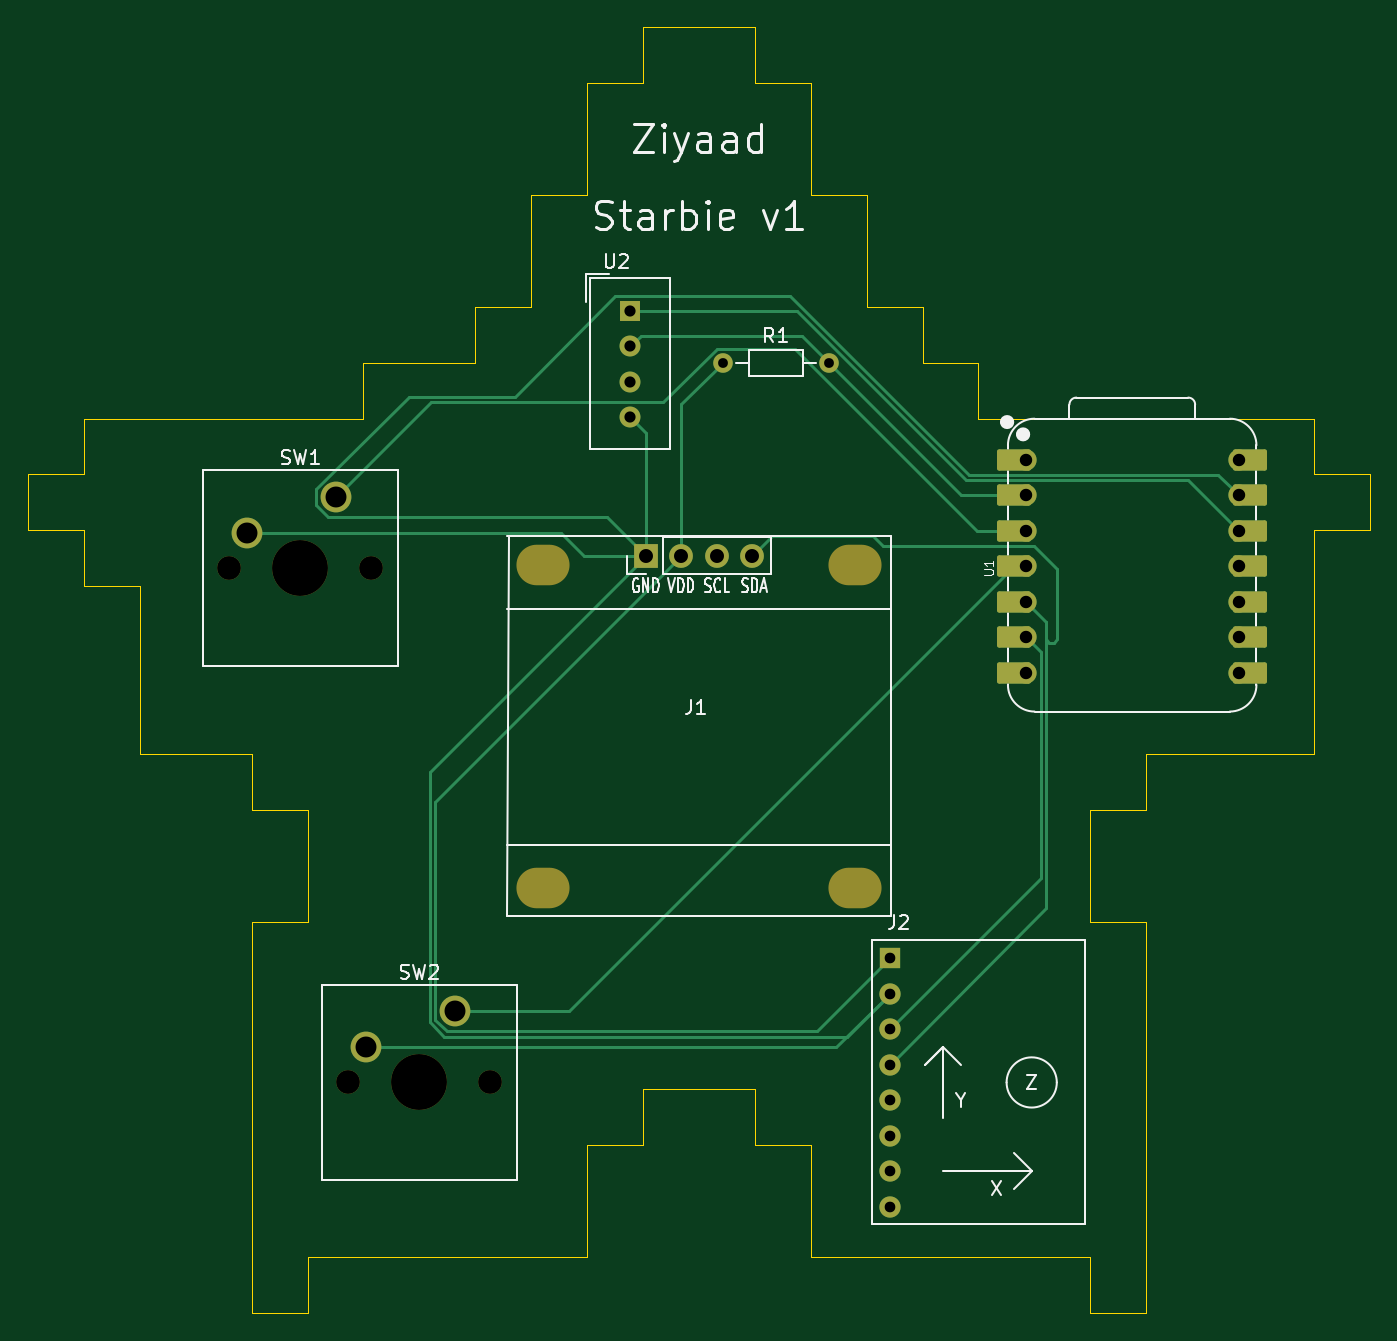
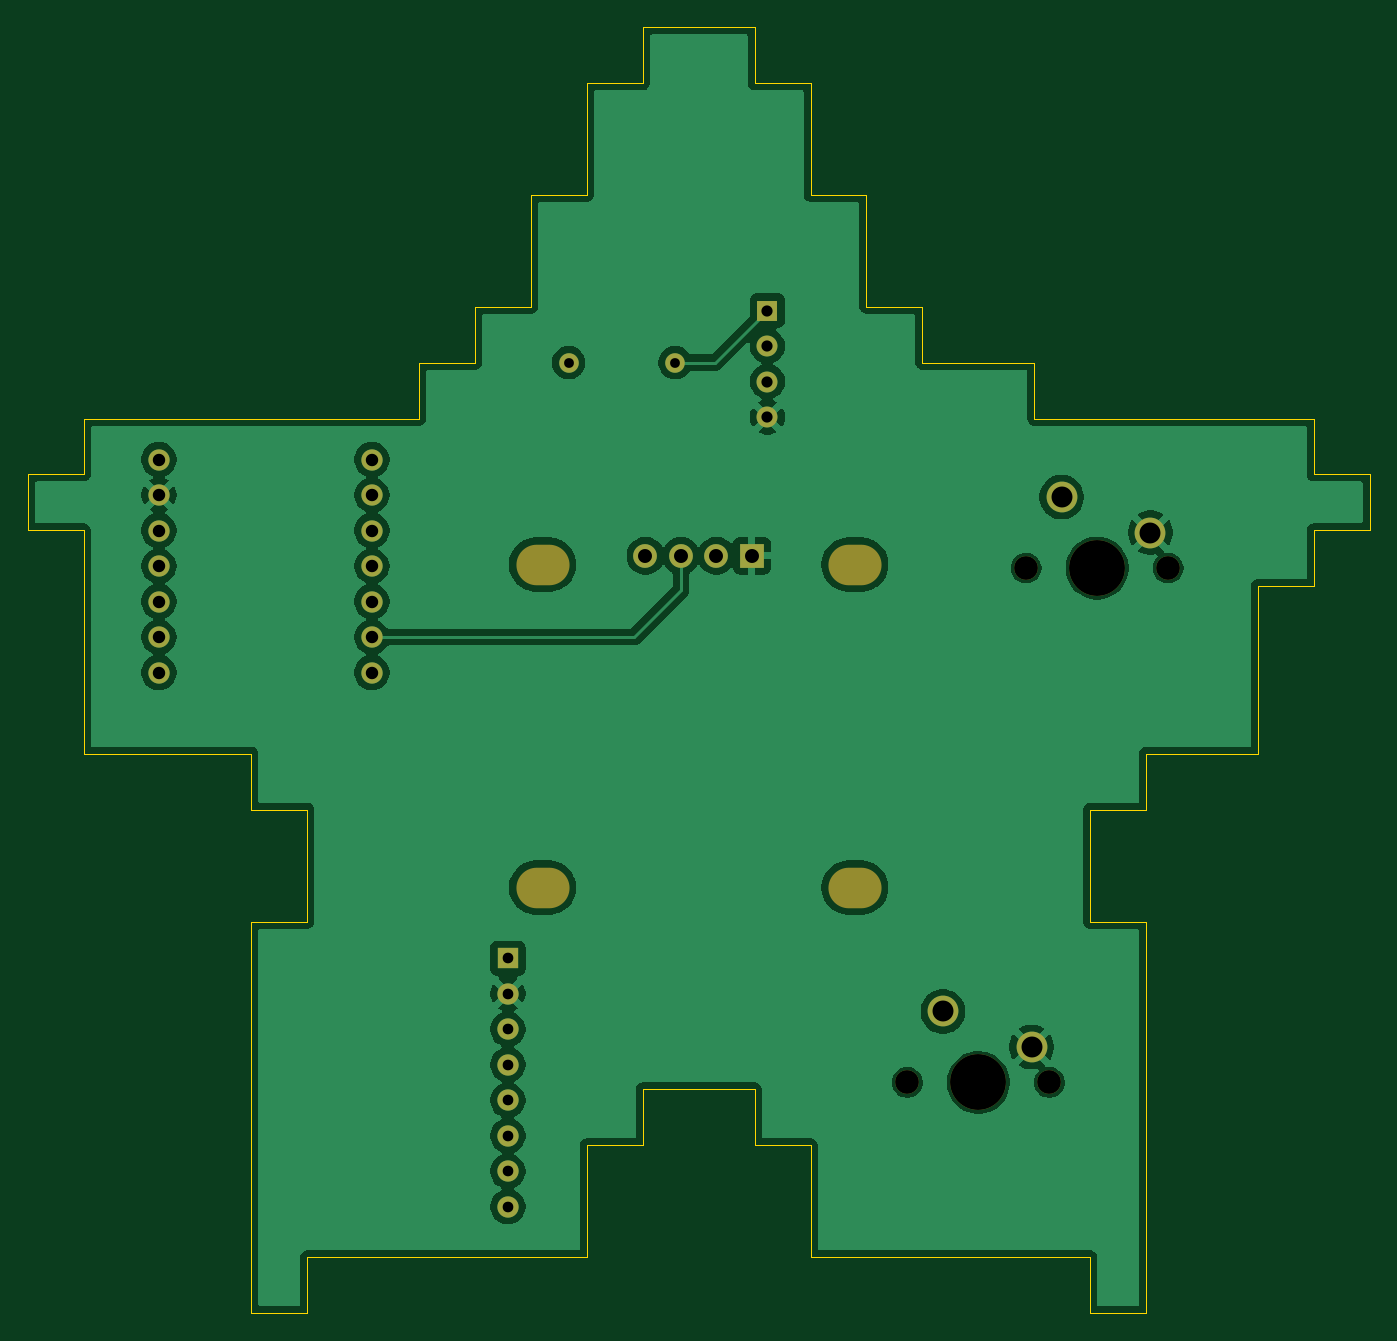
Circuit board: 11 layer files. Board 96.0 x 92.0 mm.
- bottom_copper: starbie-B_Cu.gbr (80939 bytes)
- bottom_mask: starbie-B_Mask.gbr (2082 bytes)
- paste: starbie-B_Paste.gbr (452 bytes)
- bottom_silk: starbie-B_Silkscreen.gbr (2092 bytes)
- outline: starbie-Edge_Cuts.gbr (3422 bytes)
- top_copper: starbie-F_Cu.gbr (8328 bytes)
- top_mask: starbie-F_Mask.gbr (3317 bytes)
- paste: starbie-F_Paste.gbr (452 bytes)
- top_silk: starbie-F_Silkscreen.gbr (27349 bytes)
- drill: starbie-NPTH.drl (755 bytes)
- drill: starbie-PTH.drl (1168 bytes)

=== bottom_copper: starbie-B_Cu.gbr (80939 bytes, source omitted) ===
=== bottom_mask: starbie-B_Mask.gbr ===
%TF.GenerationSoftware,KiCad,Pcbnew,10.0.6*%
%TF.CreationDate,2026-10-09T09:58:21+08:00*%
%TF.ProjectId,starbie,73746172-6269-4652-9e6b-696361645f70,rev?*%
%TF.SameCoordinates,Original*%
%TF.FileFunction,Soldermask,Bot*%
%TF.FilePolarity,Negative*%
%FSLAX46Y46*%
G04 Gerber Fmt 4.6, Leading zero omitted, Abs format (unit mm)*
G04 Created by KiCad (PCBNEW 10.0.6) date 2026-10-09 09:58:21*
%MOMM*%
%LPD*%
G01*
G04 APERTURE LIST*
%ADD10R,1.500000X1.500000*%
%ADD11C,1.500000*%
%ADD12C,1.524000*%
%ADD13C,1.700000*%
%ADD14C,4.000000*%
%ADD15C,2.200000*%
%ADD16C,1.400000*%
%ADD17R,1.524000X1.524000*%
%ADD18O,3.800000X2.900000*%
%ADD19R,1.700000X1.700000*%
%ADD20O,1.700000X1.700000*%
G04 APERTURE END LIST*
D10*
%TO.C,U2*%
X135080000Y-72270000D03*
D11*
X135080000Y-74810000D03*
X135080000Y-77350000D03*
X135080000Y-79890000D03*
%TD*%
D12*
%TO.C,U1*%
X163380000Y-82930000D03*
X163380000Y-85470000D03*
X163380000Y-88010000D03*
X163380000Y-90550000D03*
X163380000Y-93090000D03*
X163380000Y-95630000D03*
X163380000Y-98170000D03*
X178620000Y-98170000D03*
X178620000Y-95630000D03*
X178620000Y-93090000D03*
X178620000Y-90550000D03*
X178620000Y-88010000D03*
X178620000Y-85470000D03*
X178620000Y-82930000D03*
%TD*%
D13*
%TO.C,SW2*%
X114910000Y-127500000D03*
D14*
X119990000Y-127500000D03*
D13*
X125070000Y-127500000D03*
D15*
X122530000Y-122420000D03*
X116180000Y-124960000D03*
%TD*%
D13*
%TO.C,SW1*%
X106410000Y-90700000D03*
D14*
X111490000Y-90700000D03*
D13*
X116570000Y-90700000D03*
D15*
X114030000Y-85620000D03*
X107680000Y-88160000D03*
%TD*%
D16*
%TO.C,R1*%
X141690000Y-76000000D03*
X149310000Y-76000000D03*
%TD*%
D17*
%TO.C,J2*%
X153650000Y-118610000D03*
D12*
X153650000Y-121150000D03*
X153650000Y-123690000D03*
X153650000Y-126230000D03*
X153650000Y-128770000D03*
X153650000Y-131310000D03*
X153650000Y-133850000D03*
X153650000Y-136390000D03*
%TD*%
D18*
%TO.C,J1*%
X128824000Y-90445000D03*
X128824000Y-113559000D03*
X151176000Y-90445000D03*
X151176000Y-113559000D03*
D19*
X136190000Y-89810000D03*
D20*
X138730000Y-89810000D03*
X141270000Y-89810000D03*
X143810000Y-89810000D03*
%TD*%
M02*

=== paste: starbie-B_Paste.gbr ===
%TF.GenerationSoftware,KiCad,Pcbnew,10.0.6*%
%TF.CreationDate,2026-10-09T09:58:21+08:00*%
%TF.ProjectId,starbie,73746172-6269-4652-9e6b-696361645f70,rev?*%
%TF.SameCoordinates,Original*%
%TF.FileFunction,Paste,Bot*%
%TF.FilePolarity,Positive*%
%FSLAX46Y46*%
G04 Gerber Fmt 4.6, Leading zero omitted, Abs format (unit mm)*
G04 Created by KiCad (PCBNEW 10.0.6) date 2026-10-09 09:58:21*
%MOMM*%
%LPD*%
G01*
G04 APERTURE LIST*
G04 APERTURE END LIST*
M02*

=== bottom_silk: starbie-B_Silkscreen.gbr ===
%TF.GenerationSoftware,KiCad,Pcbnew,10.0.6*%
%TF.CreationDate,2026-10-09T09:58:21+08:00*%
%TF.ProjectId,starbie,73746172-6269-4652-9e6b-696361645f70,rev?*%
%TF.SameCoordinates,Original*%
%TF.FileFunction,Legend,Bot*%
%TF.FilePolarity,Positive*%
%FSLAX46Y46*%
G04 Gerber Fmt 4.6, Leading zero omitted, Abs format (unit mm)*
G04 Created by KiCad (PCBNEW 10.0.6) date 2026-10-09 09:58:21*
%MOMM*%
%LPD*%
G01*
G04 APERTURE LIST*
%ADD10R,1.500000X1.500000*%
%ADD11C,1.500000*%
%ADD12C,1.524000*%
%ADD13C,1.700000*%
%ADD14C,4.000000*%
%ADD15C,2.200000*%
%ADD16C,1.400000*%
%ADD17R,1.524000X1.524000*%
%ADD18O,3.800000X2.900000*%
%ADD19R,1.700000X1.700000*%
%ADD20O,1.700000X1.700000*%
G04 APERTURE END LIST*
%LPC*%
D10*
%TO.C,U2*%
X135080000Y-72270000D03*
D11*
X135080000Y-74810000D03*
X135080000Y-77350000D03*
X135080000Y-79890000D03*
%TD*%
D12*
%TO.C,U1*%
X163380000Y-82930000D03*
X163380000Y-85470000D03*
X163380000Y-88010000D03*
X163380000Y-90550000D03*
X163380000Y-93090000D03*
X163380000Y-95630000D03*
X163380000Y-98170000D03*
X178620000Y-98170000D03*
X178620000Y-95630000D03*
X178620000Y-93090000D03*
X178620000Y-90550000D03*
X178620000Y-88010000D03*
X178620000Y-85470000D03*
X178620000Y-82930000D03*
%TD*%
D13*
%TO.C,SW2*%
X114910000Y-127500000D03*
D14*
X119990000Y-127500000D03*
D13*
X125070000Y-127500000D03*
D15*
X122530000Y-122420000D03*
X116180000Y-124960000D03*
%TD*%
D13*
%TO.C,SW1*%
X106410000Y-90700000D03*
D14*
X111490000Y-90700000D03*
D13*
X116570000Y-90700000D03*
D15*
X114030000Y-85620000D03*
X107680000Y-88160000D03*
%TD*%
D16*
%TO.C,R1*%
X141690000Y-76000000D03*
X149310000Y-76000000D03*
%TD*%
D17*
%TO.C,J2*%
X153650000Y-118610000D03*
D12*
X153650000Y-121150000D03*
X153650000Y-123690000D03*
X153650000Y-126230000D03*
X153650000Y-128770000D03*
X153650000Y-131310000D03*
X153650000Y-133850000D03*
X153650000Y-136390000D03*
%TD*%
D18*
%TO.C,J1*%
X128824000Y-90445000D03*
X128824000Y-113559000D03*
X151176000Y-90445000D03*
X151176000Y-113559000D03*
D19*
X136190000Y-89810000D03*
D20*
X138730000Y-89810000D03*
X141270000Y-89810000D03*
X143810000Y-89810000D03*
%TD*%
%LPD*%
M02*

=== outline: starbie-Edge_Cuts.gbr ===
%TF.GenerationSoftware,KiCad,Pcbnew,10.0.6*%
%TF.CreationDate,2026-10-09T09:58:21+08:00*%
%TF.ProjectId,starbie,73746172-6269-4652-9e6b-696361645f70,rev?*%
%TF.SameCoordinates,Original*%
%TF.FileFunction,Profile,NP*%
%FSLAX46Y46*%
G04 Gerber Fmt 4.6, Leading zero omitted, Abs format (unit mm)*
G04 Created by KiCad (PCBNEW 10.0.6) date 2026-10-09 09:58:21*
%MOMM*%
%LPD*%
G01*
G04 APERTURE LIST*
%TA.AperFunction,Profile*%
%ADD10C,0.000000*%
%TD*%
G04 APERTURE END LIST*
D10*
X100000000Y-104000000D02*
X100000000Y-92000000D01*
X108000000Y-104000000D02*
X100000000Y-104000000D01*
X108000000Y-108000000D02*
X108000000Y-104000000D01*
X112000000Y-108000000D02*
X108000000Y-108000000D01*
X112000000Y-116000000D02*
X112000000Y-108000000D01*
X108000000Y-116000000D02*
X112000000Y-116000000D01*
X108000000Y-144000000D02*
X108000000Y-116000000D01*
X112000000Y-144000000D02*
X108000000Y-144000000D01*
X112000000Y-140000000D02*
X112000000Y-144000000D01*
X132000000Y-140000000D02*
X112000000Y-140000000D01*
X132000000Y-132000000D02*
X132000000Y-140000000D01*
X136000000Y-132000000D02*
X132000000Y-132000000D01*
X136000000Y-128000000D02*
X136000000Y-132000000D01*
X144000000Y-128000000D02*
X136000000Y-128000000D01*
X144000000Y-132000000D02*
X144000000Y-128000000D01*
X148000000Y-132000000D02*
X144000000Y-132000000D01*
X148000000Y-140000000D02*
X148000000Y-132000000D01*
X168000000Y-140000000D02*
X148000000Y-140000000D01*
X168000000Y-144000000D02*
X168000000Y-140000000D01*
X172000000Y-144000000D02*
X168000000Y-144000000D01*
X172000000Y-116000000D02*
X172000000Y-144000000D01*
X168000000Y-116000000D02*
X172000000Y-116000000D01*
X168000000Y-108000000D02*
X168000000Y-116000000D01*
X172000000Y-108000000D02*
X168000000Y-108000000D01*
X172000000Y-104000000D02*
X172000000Y-108000000D01*
X184000000Y-104000000D02*
X172000000Y-104000000D01*
X184000000Y-88000000D02*
X184000000Y-104000000D01*
X188000000Y-88000000D02*
X184000000Y-88000000D01*
X188000000Y-84000000D02*
X188000000Y-88000000D01*
X184000000Y-84000000D02*
X188000000Y-84000000D01*
X184000000Y-80000000D02*
X184000000Y-84000000D01*
X160000000Y-80000000D02*
X184000000Y-80000000D01*
X160000000Y-76000000D02*
X160000000Y-80000000D01*
X156000000Y-76000000D02*
X160000000Y-76000000D01*
X156000000Y-72000000D02*
X156000000Y-76000000D01*
X152000000Y-72000000D02*
X156000000Y-72000000D01*
X152000000Y-64000000D02*
X152000000Y-72000000D01*
X148000000Y-64000000D02*
X152000000Y-64000000D01*
X148000000Y-56000000D02*
X148000000Y-64000000D01*
X144000000Y-56000000D02*
X148000000Y-56000000D01*
X144000000Y-52000000D02*
X144000000Y-56000000D01*
X136000000Y-52000000D02*
X144000000Y-52000000D01*
X136000000Y-56000000D02*
X136000000Y-52000000D01*
X132000000Y-56000000D02*
X136000000Y-56000000D01*
X132000000Y-64000000D02*
X132000000Y-56000000D01*
X128000000Y-64000000D02*
X132000000Y-64000000D01*
X128000000Y-72000000D02*
X128000000Y-64000000D01*
X124000000Y-72000000D02*
X128000000Y-72000000D01*
X124000000Y-76000000D02*
X124000000Y-72000000D01*
X116000000Y-76000000D02*
X124000000Y-76000000D01*
X116000000Y-80000000D02*
X116000000Y-76000000D01*
X96000000Y-80000000D02*
X116000000Y-80000000D01*
X96000000Y-84000000D02*
X96000000Y-80000000D01*
X92000000Y-84000000D02*
X96000000Y-84000000D01*
X92000000Y-88000000D02*
X92000000Y-84000000D01*
X96000000Y-88000000D02*
X92000000Y-88000000D01*
X96000000Y-92000000D02*
X96000000Y-88000000D01*
X100000000Y-92000000D02*
X96000000Y-92000000D01*
M02*

=== top_copper: starbie-F_Cu.gbr (8328 bytes, source omitted) ===
=== top_mask: starbie-F_Mask.gbr ===
%TF.GenerationSoftware,KiCad,Pcbnew,10.0.6*%
%TF.CreationDate,2026-10-09T09:58:21+08:00*%
%TF.ProjectId,starbie,73746172-6269-4652-9e6b-696361645f70,rev?*%
%TF.SameCoordinates,Original*%
%TF.FileFunction,Soldermask,Top*%
%TF.FilePolarity,Negative*%
%FSLAX46Y46*%
G04 Gerber Fmt 4.6, Leading zero omitted, Abs format (unit mm)*
G04 Created by KiCad (PCBNEW 10.0.6) date 2026-10-09 09:58:21*
%MOMM*%
%LPD*%
G01*
G04 APERTURE LIST*
G04 Aperture macros list*
%AMRoundRect*
0 Rectangle with rounded corners*
0 $1 Rounding radius*
0 $2 $3 $4 $5 $6 $7 $8 $9 X,Y pos of 4 corners*
0 Add a 4 corners polygon primitive as box body*
4,1,4,$2,$3,$4,$5,$6,$7,$8,$9,$2,$3,0*
0 Add four circle primitives for the rounded corners*
1,1,$1+$1,$2,$3*
1,1,$1+$1,$4,$5*
1,1,$1+$1,$6,$7*
1,1,$1+$1,$8,$9*
0 Add four rect primitives between the rounded corners*
20,1,$1+$1,$2,$3,$4,$5,0*
20,1,$1+$1,$4,$5,$6,$7,0*
20,1,$1+$1,$6,$7,$8,$9,0*
20,1,$1+$1,$8,$9,$2,$3,0*%
G04 Aperture macros list end*
%ADD10R,1.500000X1.500000*%
%ADD11C,1.500000*%
%ADD12RoundRect,0.152400X1.063600X0.609600X-1.063600X0.609600X-1.063600X-0.609600X1.063600X-0.609600X0*%
%ADD13C,1.524000*%
%ADD14RoundRect,0.152400X-1.063600X-0.609600X1.063600X-0.609600X1.063600X0.609600X-1.063600X0.609600X0*%
%ADD15C,1.700000*%
%ADD16C,4.000000*%
%ADD17C,2.200000*%
%ADD18C,1.400000*%
%ADD19R,1.524000X1.524000*%
%ADD20O,3.800000X2.900000*%
%ADD21R,1.700000X1.700000*%
%ADD22O,1.700000X1.700000*%
G04 APERTURE END LIST*
D10*
%TO.C,U2*%
X135080000Y-72270000D03*
D11*
X135080000Y-74810000D03*
X135080000Y-77350000D03*
X135080000Y-79890000D03*
%TD*%
D12*
%TO.C,U1*%
X162545000Y-82930000D03*
D13*
X163380000Y-82930000D03*
D12*
X162545000Y-85470000D03*
D13*
X163380000Y-85470000D03*
D12*
X162545000Y-88010000D03*
D13*
X163380000Y-88010000D03*
D12*
X162545000Y-90550000D03*
D13*
X163380000Y-90550000D03*
D12*
X162545000Y-93090000D03*
D13*
X163380000Y-93090000D03*
D12*
X162545000Y-95630000D03*
D13*
X163380000Y-95630000D03*
D12*
X162545000Y-98170000D03*
D13*
X163380000Y-98170000D03*
X178620000Y-98170000D03*
D14*
X179455000Y-98170000D03*
D13*
X178620000Y-95630000D03*
D14*
X179455000Y-95630000D03*
D13*
X178620000Y-93090000D03*
D14*
X179455000Y-93090000D03*
D13*
X178620000Y-90550000D03*
D14*
X179455000Y-90550000D03*
D13*
X178620000Y-88010000D03*
D14*
X179455000Y-88010000D03*
D13*
X178620000Y-85470000D03*
D14*
X179455000Y-85470000D03*
D13*
X178620000Y-82930000D03*
D14*
X179455000Y-82930000D03*
%TD*%
D15*
%TO.C,SW2*%
X114910000Y-127500000D03*
D16*
X119990000Y-127500000D03*
D15*
X125070000Y-127500000D03*
D17*
X122530000Y-122420000D03*
X116180000Y-124960000D03*
%TD*%
D15*
%TO.C,SW1*%
X106410000Y-90700000D03*
D16*
X111490000Y-90700000D03*
D15*
X116570000Y-90700000D03*
D17*
X114030000Y-85620000D03*
X107680000Y-88160000D03*
%TD*%
D18*
%TO.C,R1*%
X141690000Y-76000000D03*
X149310000Y-76000000D03*
%TD*%
D19*
%TO.C,J2*%
X153650000Y-118610000D03*
D13*
X153650000Y-121150000D03*
X153650000Y-123690000D03*
X153650000Y-126230000D03*
X153650000Y-128770000D03*
X153650000Y-131310000D03*
X153650000Y-133850000D03*
X153650000Y-136390000D03*
%TD*%
D20*
%TO.C,J1*%
X128824000Y-90445000D03*
X128824000Y-113559000D03*
X151176000Y-90445000D03*
X151176000Y-113559000D03*
D21*
X136190000Y-89810000D03*
D22*
X138730000Y-89810000D03*
X141270000Y-89810000D03*
X143810000Y-89810000D03*
%TD*%
M02*

=== paste: starbie-F_Paste.gbr ===
%TF.GenerationSoftware,KiCad,Pcbnew,10.0.6*%
%TF.CreationDate,2026-10-09T09:58:21+08:00*%
%TF.ProjectId,starbie,73746172-6269-4652-9e6b-696361645f70,rev?*%
%TF.SameCoordinates,Original*%
%TF.FileFunction,Paste,Top*%
%TF.FilePolarity,Positive*%
%FSLAX46Y46*%
G04 Gerber Fmt 4.6, Leading zero omitted, Abs format (unit mm)*
G04 Created by KiCad (PCBNEW 10.0.6) date 2026-10-09 09:58:21*
%MOMM*%
%LPD*%
G01*
G04 APERTURE LIST*
G04 APERTURE END LIST*
M02*

=== top_silk: starbie-F_Silkscreen.gbr (27349 bytes, source omitted) ===
=== drill: starbie-NPTH.drl ===
M48
; DRILL file KiCad 10.0.6 date 2026-10-09T09:58:26
; FORMAT={-:-/ absolute / metric / decimal}
; #@! TF.CreationDate,2026-10-09T09:58:26+08:00
; #@! TF.GenerationSoftware,Kicad,Pcbnew,10.0.6
; #@! TF.FileFunction,NonPlated,1,2,NPTH
FMAT,2
METRIC
; #@! TA.AperFunction,NonPlated,NPTH,ComponentDrill
T1C1.700
; #@! TA.AperFunction,NonPlated,NPTH,ComponentDrill
T2C2.900
; #@! TA.AperFunction,NonPlated,NPTH,ComponentDrill
T3C4.000
%
G90
G05
T1
X106.41Y-90.7
X114.91Y-127.5
X116.57Y-90.7
X125.07Y-127.5
T3
X111.49Y-90.7
X119.99Y-127.5
T2
G00X128.374Y-90.445
M15
G01X129.274Y-90.445
M16
G05
G00X128.374Y-113.559
M15
G01X129.274Y-113.559
M16
G05
G00X150.726Y-90.445
M15
G01X151.626Y-90.445
M16
G05
G00X150.726Y-113.559
M15
G01X151.626Y-113.559
M16
G05
M30

=== drill: starbie-PTH.drl ===
M48
; DRILL file KiCad 10.0.6 date 2026-10-09T09:58:26
; FORMAT={-:-/ absolute / metric / decimal}
; #@! TF.CreationDate,2026-10-09T09:58:26+08:00
; #@! TF.GenerationSoftware,Kicad,Pcbnew,10.0.6
; #@! TF.FileFunction,Plated,1,2,PTH
FMAT,2
METRIC
; #@! TA.AperFunction,Plated,PTH,ComponentDrill
T1C0.700
; #@! TA.AperFunction,Plated,PTH,ComponentDrill
T2C0.762
; #@! TA.AperFunction,Plated,PTH,ComponentDrill
T3C0.800
; #@! TA.AperFunction,Plated,PTH,ComponentDrill
T4C0.889
; #@! TA.AperFunction,Plated,PTH,ComponentDrill
T5C1.000
; #@! TA.AperFunction,Plated,PTH,ComponentDrill
T6C1.500
%
G90
G05
T1
X141.69Y-76.0
X149.31Y-76.0
T2
X153.65Y-118.61
X153.65Y-121.15
X153.65Y-123.69
X153.65Y-126.23
X153.65Y-128.77
X153.65Y-131.31
X153.65Y-133.85
X153.65Y-136.39
T3
X135.08Y-72.27
X135.08Y-74.81
X135.08Y-77.35
X135.08Y-79.89
T4
X163.38Y-82.93
X163.38Y-85.47
X163.38Y-88.01
X163.38Y-90.55
X163.38Y-93.09
X163.38Y-95.63
X163.38Y-98.17
X178.62Y-82.93
X178.62Y-85.47
X178.62Y-88.01
X178.62Y-90.55
X178.62Y-93.09
X178.62Y-95.63
X178.62Y-98.17
T5
X136.19Y-89.81
X138.73Y-89.81
X141.27Y-89.81
X143.81Y-89.81
T6
X107.68Y-88.16
X114.03Y-85.62
X116.18Y-124.96
X122.53Y-122.42
M30
